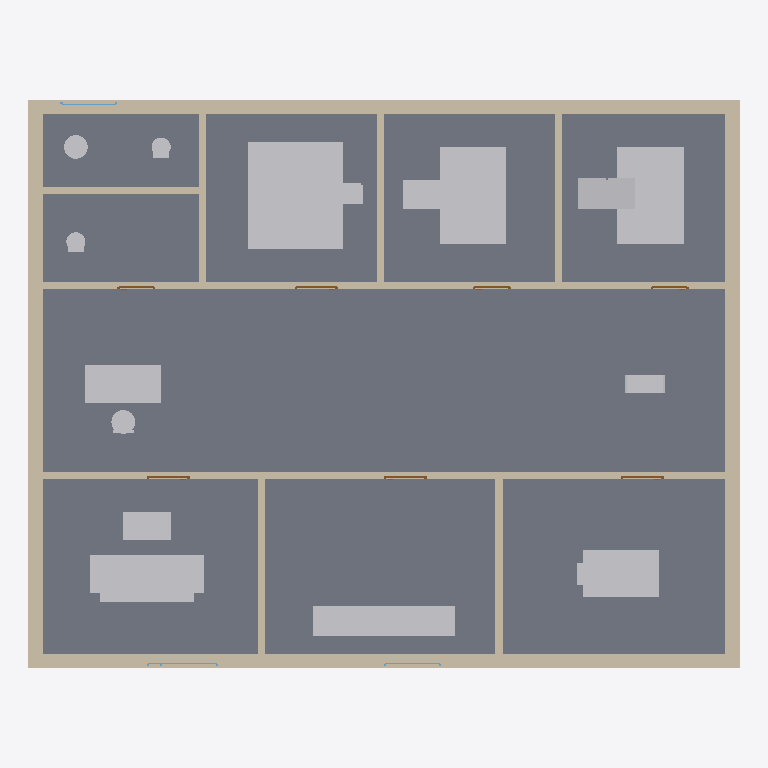
Plan cut of the same IFC building model at storey 'My Storey' (level 0.00 m, cut at 1.40 m), seen from above with north up, elements coloured by IFC class: 18 other elements (light grey), 12 walls (beige), 7 doors (brown), 3 windows (light blue), 1 slab (grey). Cut surfaces are drawn darker.
Extent 15.0 m × 12.0 m × 3.2 m (x, y, z). Storeys (1): My Storey at 0.00 m. Elements (41): 15 IfcFurniture, 12 IfcWall, 7 IfcDoor, 3 IfcBuildingElementProxy, 3 IfcWindow, 1 IfcSlab.

HEADER;
FILE_DESCRIPTION(('ViewDefinition[DesignTransferView]'),'2;1');
FILE_NAME('IFC_Generation8.ifc','2025-10-20T13:20:41+02:00',(''),(''),'IfcOpenShell 0.8.3','Bonsai 0.8.3','');
FILE_SCHEMA(('IFC4'));
ENDSEC;
DATA;
#1=IFCPROJECT('3tnYwfxhnCDwK8oDjxnoo7',$,'My Project',$,$,$,$,(#14,#26),#9);
#31=IFCSITE('0uS7HMRG9F78K$g6Iy_$HB',$,'My Site',$,$,#54,$,$,$,$,$,$,$,$);
#37=IFCBUILDING('0gD0d1$OL0rfOT6oyzlCFR',$,'My Building',$,$,#60,$,$,$,$,$,$);
#43=IFCBUILDINGSTOREY('1A1mMh5aHD6QLBdwUa4qSp',$,'My Storey',$,$,#66,$,$,$,$);
#6835=IFCSLAB('0Plz0OF8XE_hMqFq2A$WW9',$,'Ground Floor Slab',$,$,#6848,#6843,$,$);
#9667=IFCFURNITURE('1CyrF_YBT3Y9wTXSoJh9XO',$,'Master Bed',$,$,#9712,#9707,$,$);
#6849=IFCWALL('32JRXV6ET7ReKOChEEUePK',$,'Exterior Wall_001',$,$,#6868,#6860,$,$);
#6889=IFCWALL('2ow4gRwA9CFwSzFzF0G$qp',$,'Exterior Wall_003',$,$,#6908,#6900,$,$);
#6869=IFCWALL('2ttzxtNDT5b98qmCeInGP5',$,'Exterior Wall_002',$,$,#6888,#6880,$,$);
#6909=IFCWALL('12lEi97KLDCOuQxA_cFITB',$,'Exterior Wall_004',$,$,#6928,#6920,$,$);
#9891=IFCFURNITURE('00DnbgN25BNeNIJ4zneILv',$,'Bed 3',$,$,#9936,#9931,$,$);
#9761=IFCFURNITURE('2pozZ2N_HBCBATf6jAKlUC',$,'Bed 2',$,$,#9806,#9801,$,$);
#7837=IFCFURNITURE('3zHcoyK_P10fXM1UDveLxP',$,'Living Room Sofa',$,$,#7894,#7889,$,$);
#6929=IFCWALL('2hZF425$bB3x9u4QFCoedb',$,'Interior Wall H1',$,$,#6948,#6940,$,$);
#6949=IFCWALL('1H2u2tzqH6YhmXFK4$dLzz',$,'Interior Wall H2',$,$,#6968,#6960,$,$);
#8443=IFCFURNITURE('1M13NbBvvCagHP94FaRwpZ',$,'Kitchen Counter',$,$,#8476,#8471,$,$);
#9037=IFCFURNITURE('1PFCBB$4nB9g6G$uk0CWm2',$,'Dining Table',$,$,#9106,#9101,$,$);
#10840=IFCFURNITURE('1YtiHhHxfBj97vzEHOaF35',$,'Office Desk',$,$,#10921,#10916,$,$);
#9944=IFCFURNITURE('1UKKkLzrrDcPHbceDddFNL',$,'Wardrobe',$,$,#9989,#9984,$,$);
#9814=IFCFURNITURE('0mYAELngnA0QwJ6gghzjw3',$,'Study Desk',$,$,#9883,#9878,$,$);
#6989=IFCWALL('2d7uWd7qLFQviyzKh$BXKk',$,'Interior Wall V2',$,$,#7008,#7000,$,$);
#7902=IFCFURNITURE('1z8BFXW5XBye_n_O73CY_D',$,'Coffee Table',$,$,#8435,#8430,$,$);
#6969=IFCWALL('1QCrFUZKHCzvfi68YuFX_c',$,'Interior Wall V1',$,$,#6988,#6980,$,$);
#7009=IFCWALL('1fzx0umo9ApPjJ0pLbiAZl',$,'Interior Wall V3',$,$,#7028,#7020,$,$);
#7029=IFCWALL('0oYD_bQZDCUhM4kqx2OZ4V',$,'Interior Wall V4',$,$,#7048,#7040,$,$);
#7049=IFCWALL('1zf5r5AQD6SwOVOe3Q_kvb',$,'Interior Wall V5',$,$,#7068,#7060,$,$);
#7069=IFCWALL('2qaTT91ln3ZA6kaxg0Tyfh',$,'Interior Wall H3',$,$,#7088,#7080,$,$);
#11342=IFCFURNITURE('1s0_kowGX1TwzmpntEsGvC',$,'Storage Shelves',$,$,#11423,#11418,$,$);
#10929=IFCFURNITURE('2nAkf72Gf4jh22DhIC$kru',$,'Office Chair',$,$,#11334,#11329,$,$);
#10282=IFCBUILDINGELEMENTPROXY('0W3HuKveP0f9SPV8dte9rz',$,'Bathroom Sink',$,$,#10547,#10542,$,$);
#9720=IFCFURNITURE('1HfplBISLAAhZl5IhQWgzy',$,'Nightstand',$,$,#9753,#9748,$,$);
#10555=IFCBUILDINGELEMENTPROXY('07ZwfHnan2seQ_OLCgxQHD',$,'Toilet 2',$,$,#10832,#10827,$,$);
#9997=IFCBUILDINGELEMENTPROXY('06f25mXbzAmxtlA6_oVIlT',$,'Toilet',$,$,#10274,#10269,$,$);
#8484=IFCFURNITURE('3QqgMkwnn6n8nKdAEwsPuO',$,'Kitchen Stove',$,$,#9029,#9024,$,$);
#9114=IFCFURNITURE('1KubWpy1b4uAH47IwvSr0v',$,'Dining Chair 1',$,$,#9659,#9654,$,$);
#7089=IFCDOOR('2cMNXTfUH3ygDKP$fdtPCj',$,'Door to Living Room',$,$,#7168,#7163,$,$,$,.DOOR.,$,$);
#7249=IFCDOOR('3uDm_mvjX2Gf9IiJtFe5Yo',$,'Door to Dining Room',$,$,#7328,#7323,$,$,$,.DOOR.,$,$);
#7169=IFCDOOR('1J2tS$63j1Egxt5W3xsp72',$,'Door to Kitchen',$,$,#7248,#7243,$,$,$,.DOOR.,$,$);
#7409=IFCDOOR('2npbzZ8mH5JhYe_fjf97de',$,'Door to Master Bedroom',$,$,#7488,#7483,$,$,$,.DOOR.,$,$);
#7489=IFCDOOR('3fibGDlZ58Gvwu2HGQh5py',$,'Door to Bedroom 2',$,$,#7568,#7563,$,$,$,.DOOR.,$,$);
#7329=IFCDOOR('1m746w9MDEhfhligHgD2MQ',$,'Door to Bathroom 1',$,$,#7408,#7403,$,$,$,.DOOR.,$,$);
#7569=IFCDOOR('3XBR8xzqb78Q_Mc$pRdFh0',$,'Door to Bedroom 3',$,$,#7648,#7643,$,$,$,.DOOR.,$,$);
#7649=IFCWINDOW('3B9_qNi_DDnRqTYlhHqwH8',$,'Living Room Window',$,$,#7736,#7731,$,$,$,.WINDOW.,$,$);
#7787=IFCWINDOW('37oj9fX3LE692DJ7_lmUZs',$,'Bathroom 1 Window',$,$,#7836,#7831,$,$,$,.WINDOW.,$,$);
#7737=IFCWINDOW('1HWtk_8PD598beXBpba59N',$,'Kitchen Window',$,$,#7786,#7781,$,$,$,.WINDOW.,$,$);
ENDSEC;